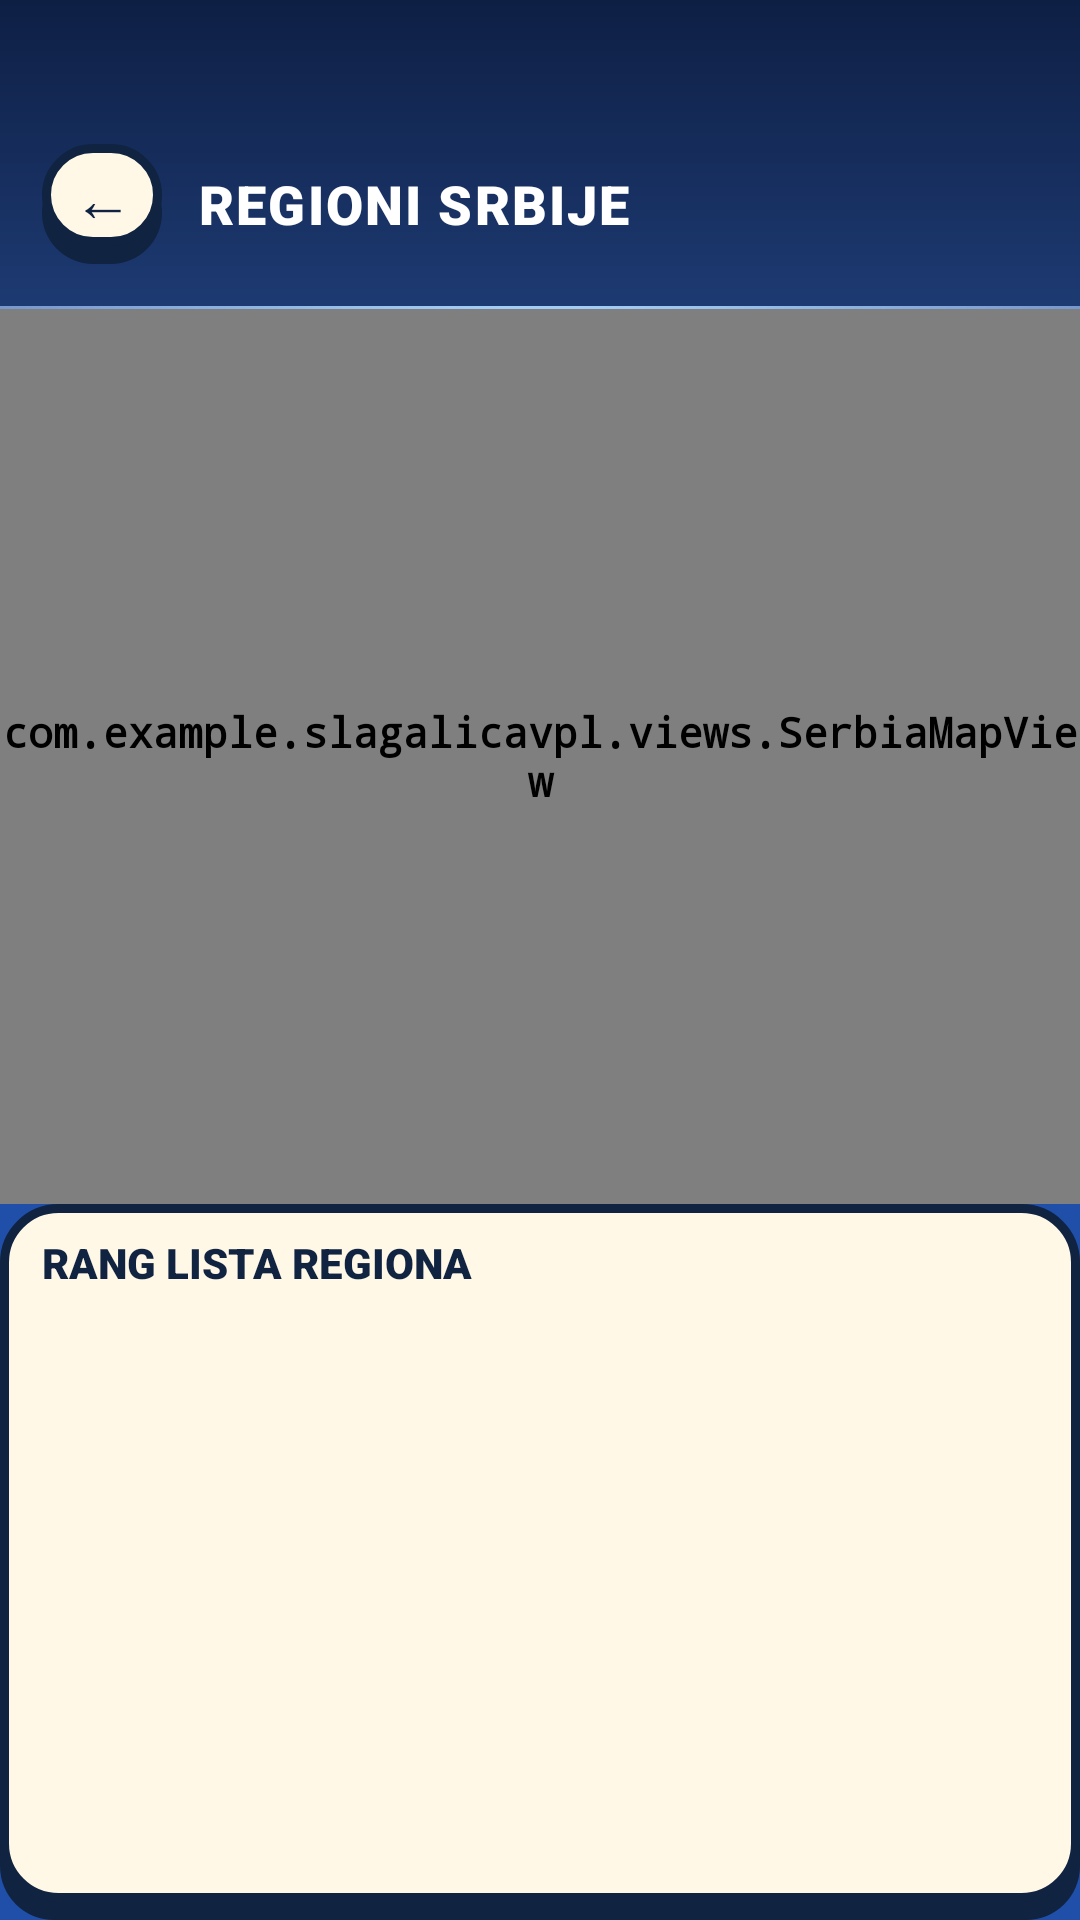

Android layout source for this screen:
<!-- AndroidManifest.xml: application theme Theme.SlagalicaVPL -->
<!-- res/layout/activity_region.xml -->
<?xml version="1.0" encoding="utf-8"?>
<LinearLayout xmlns:android="http://schemas.android.com/apk/res/android"
    android:layout_width="match_parent"
    android:layout_height="match_parent"
    android:orientation="vertical"
    android:background="@drawable/bg_sky_gradient">

    
    <LinearLayout
        android:layout_width="match_parent"
        android:layout_height="wrap_content"
        android:background="@drawable/bg_hud"
        android:orientation="horizontal"
        android:gravity="center_vertical"
        android:paddingTop="48dp"
        android:paddingBottom="14dp"
        android:paddingStart="14dp"
        android:paddingEnd="14dp">

        <Button
            android:id="@+id/btnBack"
            style="@style/CartoonButton"
            android:layout_width="40dp"
            android:layout_height="40dp"
            android:paddingTop="4dp"
            android:paddingBottom="8dp"
            android:paddingLeft="0dp"
            android:paddingRight="0dp"
            android:gravity="center"
            android:minHeight="0dp"
            android:text="←"
            android:fontFamily="monospace"
            android:textSize="20sp"
            android:textColor="@color/ink"
            android:background="@drawable/card_paper"
            android:layout_marginEnd="12dp"/>

        <TextView
            android:layout_width="0dp"
            android:layout_height="wrap_content"
            android:layout_weight="1"
            android:text="REGIONI SRBIJE"
            android:fontFamily="sans-serif-black"
            android:textColor="#FFFFFF"
            android:textSize="18sp"
            android:letterSpacing="0.04"/>

    </LinearLayout>

    <View android:layout_width="match_parent" android:layout_height="1dp"
        android:background="#60FFFFFF"/>

    
    <com.example.slagalicavpl.views.SerbiaMapView
        android:id="@+id/serbiaMapView"
        android:layout_width="match_parent"
        android:layout_height="0dp"
        android:layout_weight="5"/>

    
    <LinearLayout
        android:layout_width="match_parent"
        android:layout_height="0dp"
        android:layout_weight="4"
        android:orientation="vertical"
        android:background="@drawable/card_paper"
        android:paddingStart="14dp"
        android:paddingEnd="14dp"
        android:paddingTop="10dp"
        android:paddingBottom="8dp">

        
        <LinearLayout
            android:layout_width="match_parent"
            android:layout_height="wrap_content"
            android:orientation="horizontal"
            android:gravity="center_vertical"
            android:layout_marginBottom="8dp">

            <TextView
                android:layout_width="0dp"
                android:layout_height="wrap_content"
                android:layout_weight="1"
                android:text="RANG LISTA REGIONA"
                android:fontFamily="sans-serif-black"
                android:textColor="@color/ink"
                android:textSize="14sp"/>

            <TextView
                android:id="@+id/tvCycleLabel"
                android:layout_width="wrap_content"
                android:layout_height="wrap_content"
                android:text=""
                android:fontFamily="sans-serif-black"
                android:textColor="#7A6A50"
                android:textSize="11sp"/>
        </LinearLayout>

        
        <ScrollView
            android:layout_width="match_parent"
            android:layout_height="0dp"
            android:layout_weight="1">

            <LinearLayout
                android:id="@+id/llRegionList"
                android:layout_width="match_parent"
                android:layout_height="wrap_content"
                android:orientation="vertical"/>
        </ScrollView>
    </LinearLayout>

</LinearLayout>
<!-- resources referenced by this layout -->
<resources>
  <color name="ink">#102341</color>
  <!-- drawable bg_hud (drawable) -->
  <?xml version="1.0" encoding="utf-8"?>
  <shape xmlns:android="http://schemas.android.com/apk/res/android" android:shape="rectangle">
      <gradient android:angle="270" android:startColor="#0E1F44" android:endColor="#1D3A72"/>
  </shape>
  <!-- drawable bg_sky_gradient (drawable) -->
  <?xml version="1.0" encoding="utf-8"?>
  <shape xmlns:android="http://schemas.android.com/apk/res/android" android:shape="rectangle">
      <gradient
          android:type="radial"
          android:gradientRadius="600"
          android:centerX="0.5" android:centerY="0.1"
          android:startColor="@color/sky_light"
          android:endColor="@color/sky_dark"/>
  </shape>
  <!-- drawable card_paper (drawable) -->
  <?xml version="1.0" encoding="utf-8"?>
  <layer-list xmlns:android="http://schemas.android.com/apk/res/android">
      <item android:top="6dp">
          <shape android:shape="rectangle">
              <solid android:color="@color/ink"/>
              <corners android:radius="@dimen/card_radius"/>
          </shape>
      </item>
      <item android:bottom="6dp">
          <shape android:shape="rectangle">
              <solid android:color="@color/paper"/>
              <stroke android:width="@dimen/stroke_thick" android:color="@color/ink"/>
              <corners android:radius="@dimen/card_radius"/>
          </shape>
      </item>
  </layer-list>
  <style name="CartoonButton" parent="Widget.AppCompat.Button">
          <item name="android:fontFamily">sans-serif-black</item>
          <item name="android:textColor">#FFFFFF</item>
          <item name="android:textSize">@dimen/text_btn</item>
          <item name="android:letterSpacing">0.05</item>
          <item name="android:paddingTop">12dp</item>
          <item name="android:paddingBottom">16dp</item>
          <item name="android:paddingLeft">18dp</item>
          <item name="android:paddingRight">18dp</item>
          <item name="android:stateListAnimator">@null</item>
          <item name="android:insetTop">0dp</item>
          <item name="android:insetBottom">0dp</item>
          <item name="android:elevation">0dp</item>
          <item name="backgroundTint">@null</item>
      </style>
  <style name="Theme.SlagalicaVPL" parent="Base.Theme.SlagalicaVPL" />
  <color name="sky_light">#7CC6FF</color>
  <color name="sky_dark">#1F4FA8</color>
  <dimen name="card_radius">18dp</dimen>
  <color name="paper">#FFF8E7</color>
  <dimen name="stroke_thick">3dp</dimen>
  <dimen name="text_btn">18sp</dimen>
  <style name="Base.Theme.SlagalicaVPL" parent="Theme.Material3.DayNight.NoActionBar">
          <item name="android:statusBarColor">@color/retro_ink</item>
          <item name="android:windowLightStatusBar" tools:targetApi="23">false</item>
          <item name="android:windowBackground">@color/retro_bg</item>
          <item name="colorPrimary">@color/retro_acc</item>
          <item name="colorOnPrimary">@color/retro_bg</item>
          <item name="colorSurface">@color/retro_bg</item>
          <item name="android:windowLayoutInDisplayCutoutMode" tools:targetApi="28">shortEdges</item>
          
          <item name="android:textViewStyle">@style/RetroBaseText</item>
      </style>
  <color name="retro_ink">#1A1A1A</color>
  <color name="retro_bg">#F5F2E8</color>
  <color name="retro_acc">#D94F2C</color>
  <style name="RetroBaseText">
          <item name="android:fontFamily">monospace</item>
          <item name="android:textStyle">bold</item>
          <item name="android:textSize">14sp</item>
      </style>
</resources>
